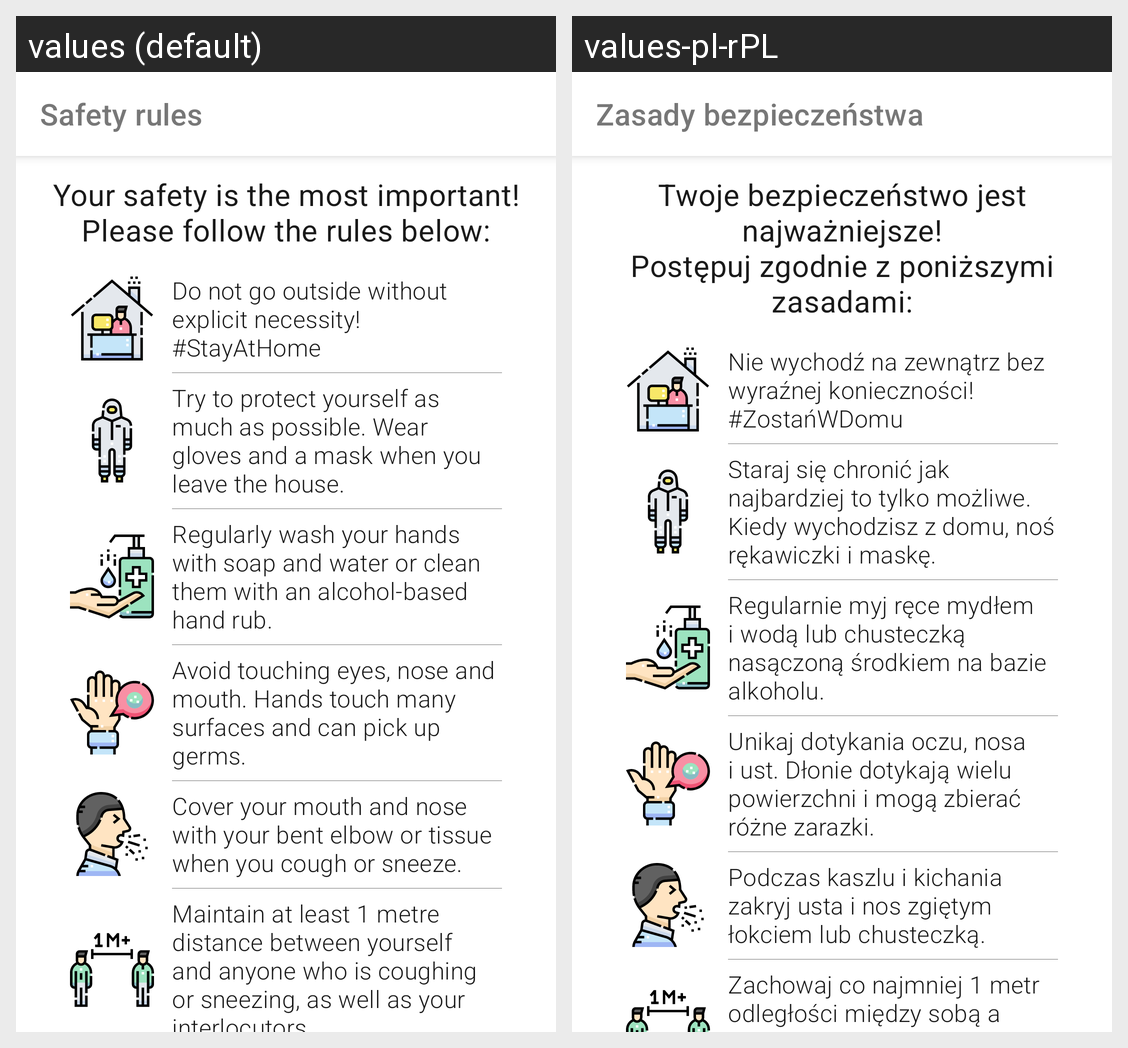

Locale-by-locale string values for the Android screen shown in this grid:
Android screen res/layout/fragment_safety.xml rendered under 2 locales, left to right: values (default), values-pl-rPL. Device: Nexus 5 (rendered at 1080×1920; each locale shown at half size, 540×960, under a caption strip naming it); theme AppTheme.
Strings drawn on this screen, with the default value and each locale's value (text and hints the layout hard-codes, and strings that could not be matched under every locale, appear in the picture but are not listed):

safety_rules
  values: Safety rules
  values-pl-rPL: Zasady bezpieczeństwa

safety_header
  values: Your safety is the most important!
      Please follow the rules below:
  values-pl-rPL: Twoje bezpieczeństwo jest najważniejsze!
      Postępuj zgodnie z poniższymi zasadami:

safety_rule1
  values: Do not go outside without explicit necessity!
      #StayAtHome
  values-pl-rPL: Nie wychodź na zewnątrz bez wyraźnej konieczności!
      #ZostańWDomu

safety_rule2
  values: Try to protect yourself as much as possible. Wear gloves and a mask when you leave the house.
  values-pl-rPL: Staraj się chronić jak najbardziej to tylko możliwe. Kiedy wychodzisz z domu, noś rękawiczki i maskę.

safety_rule3
  values: Regularly wash your hands with soap and water or clean them with an alcohol-based hand rub.
  values-pl-rPL: Regularnie myj ręce mydłem i wodą lub chusteczką nasączoną środkiem na bazie alkoholu.

safety_rule4
  values: Avoid touching eyes, nose and mouth. Hands touch many surfaces and can pick up germs.
  values-pl-rPL: Unikaj dotykania oczu, nosa i ust. Dłonie dotykają wielu powierzchni i mogą zbierać różne zarazki.

safety_rule5
  values: Cover your mouth and nose with your bent elbow or tissue when you cough or sneeze.
  values-pl-rPL: Podczas kaszlu i kichania zakryj usta i nos zgiętym łokciem lub chusteczką.

safety_rule6
  values: Maintain at least 1 metre distance between yourself and anyone who is coughing or sneezing, as well as your interlocutors.
  values-pl-rPL: Zachowaj co najmniej 1 metr odległości między sobą a każdym, kto kaszle lub kicha, a także swoimi rozmówcami.
